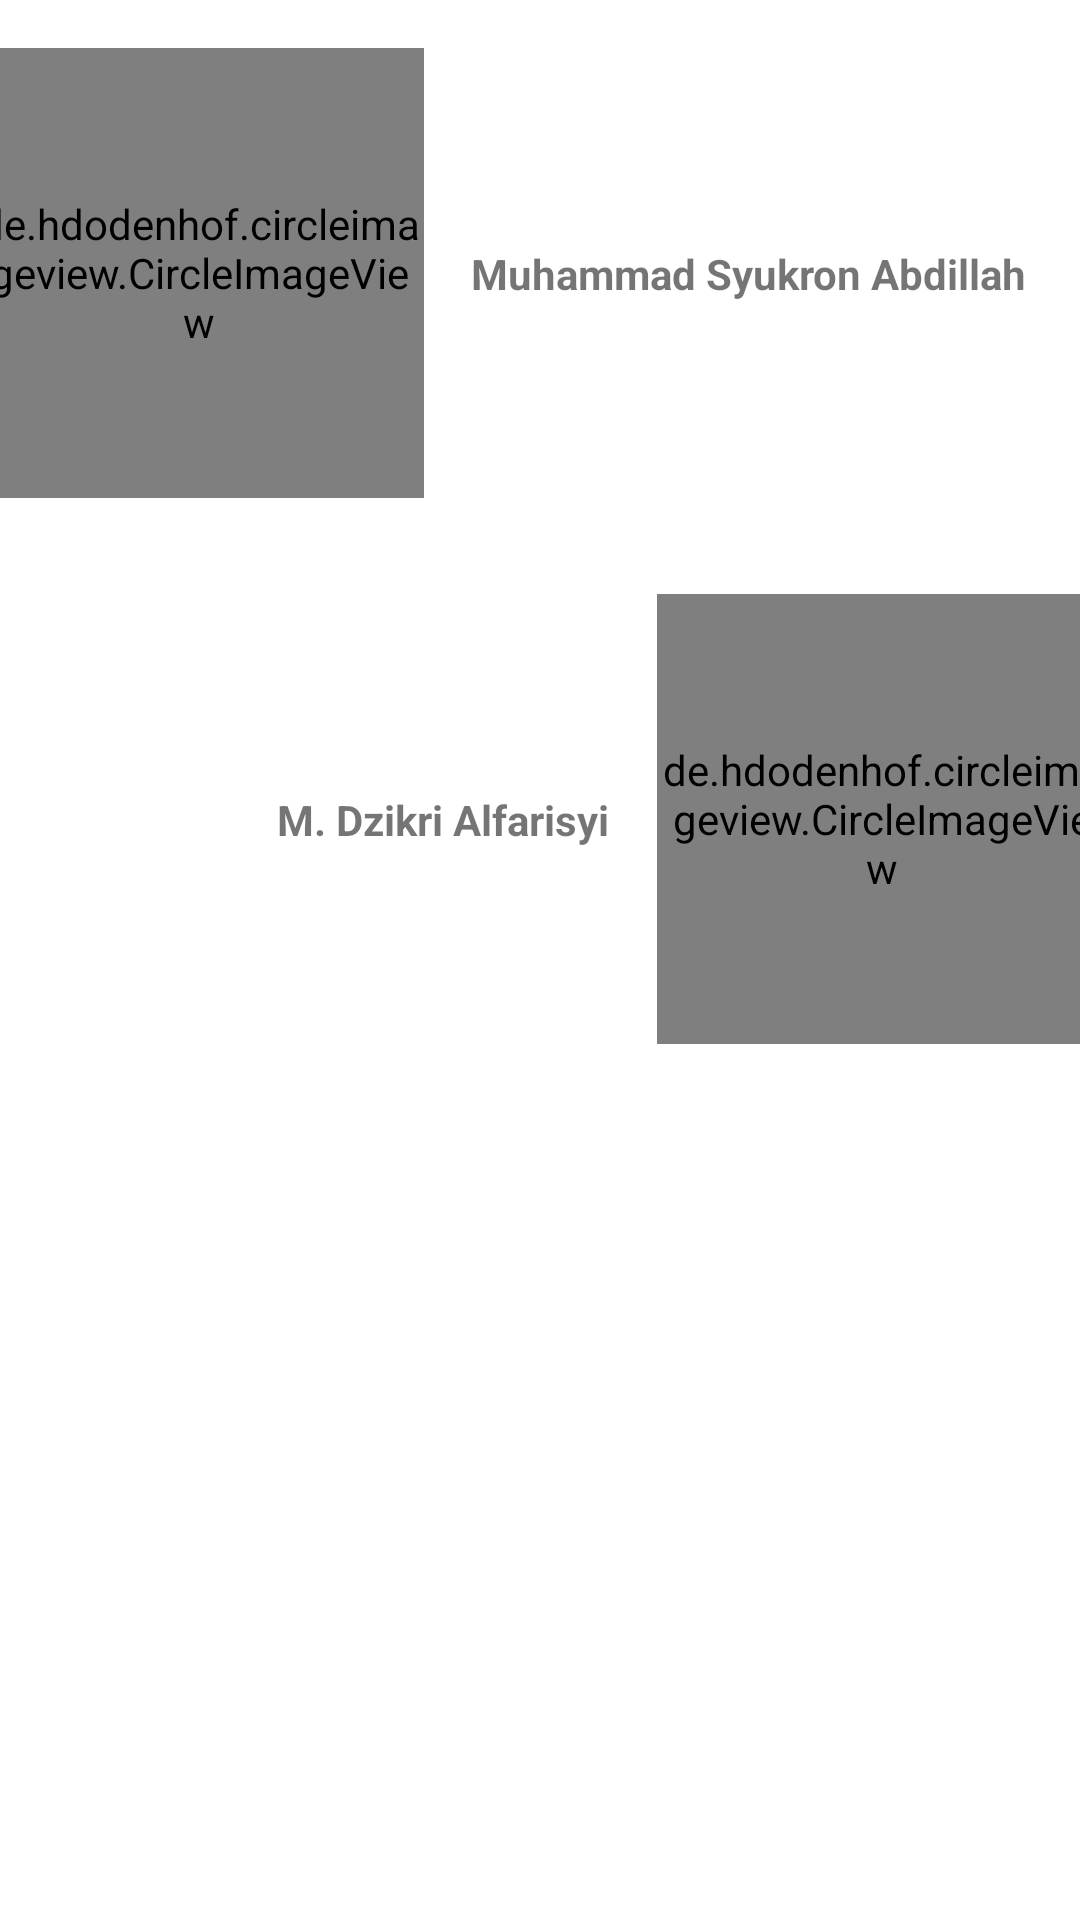

The Android layout XML behind this screen, and the referenced resources:
<!-- AndroidManifest.xml: application theme Theme.MyMealDiary -->
<!-- res/layout/fragment_about.xml -->
<?xml version="1.0" encoding="utf-8"?>
<androidx.constraintlayout.widget.ConstraintLayout xmlns:android="http://schemas.android.com/apk/res/android"
    xmlns:app="http://schemas.android.com/apk/res-auto"
    xmlns:tools="http://schemas.android.com/tools"
    android:layout_width="match_parent"
    android:layout_height="match_parent"
    tools:context=".ui.fragment.AboutFragment">

    <de.hdodenhof.circleimageview.CircleImageView
        android:id="@+id/profileSyukron"
        android:layout_width="150dp"
        android:layout_height="150dp"
        android:layout_marginStart="16dp"
        android:layout_marginTop="16dp"
        android:layout_marginEnd="244dp"
        android:src="@drawable/syukron"
        app:layout_constraintEnd_toEndOf="parent"
        app:layout_constraintStart_toStartOf="parent"
        app:layout_constraintTop_toTopOf="parent" />

    <TextView
        android:id="@+id/tvSyukron"
        android:layout_width="wrap_content"
        android:layout_height="wrap_content"
        android:layout_marginStart="16dp"
        android:text="@string/name_syukron"
        android:textStyle="bold"
        app:layout_constraintBottom_toBottomOf="@+id/profileSyukron"
        app:layout_constraintStart_toEndOf="@+id/profileSyukron"
        app:layout_constraintTop_toTopOf="@+id/profileSyukron" />

    <de.hdodenhof.circleimageview.CircleImageView
        android:id="@+id/profileDzikri"
        android:layout_width="150dp"
        android:layout_height="150dp"
        android:layout_marginStart="244dp"
        android:layout_marginTop="32dp"
        android:layout_marginEnd="16dp"
        android:src="@drawable/dzikri"
        app:layout_constraintEnd_toEndOf="parent"
        app:layout_constraintStart_toStartOf="parent"
        app:layout_constraintTop_toBottomOf="@+id/profileSyukron" />

    <TextView
        android:id="@+id/tvDzikri"
        android:layout_width="wrap_content"
        android:layout_height="wrap_content"
        android:layout_marginEnd="16dp"
        android:text="@string/name_dzikri"
        android:textStyle="bold"
        app:layout_constraintBottom_toBottomOf="@+id/profileDzikri"
        app:layout_constraintEnd_toStartOf="@+id/profileDzikri"
        app:layout_constraintTop_toTopOf="@+id/profileDzikri" />


</androidx.constraintlayout.widget.ConstraintLayout>
<!-- resources referenced by this layout -->
<resources>
  <!-- drawable dzikri: jpg bitmap (drawable, 20252 bytes) -->
  <!-- drawable syukron: jpeg bitmap (drawable, 630974 bytes) -->
  <string name="name_dzikri">M. Dzikri Alfarisyi</string>
  <string name="name_syukron">Muhammad Syukron Abdillah</string>
  <style name="Theme.MyMealDiary" parent="Theme.MaterialComponents.DayNight.DarkActionBar">
          
          <item name="colorPrimary">@color/blue_normal</item>
          <item name="colorPrimaryVariant">@color/blue_dark</item>
          <item name="colorOnPrimary">@color/white</item>
          <item name="fontFamily">@font/poppins_medium</item>
          
          <item name="colorSecondary">@color/peach_normal</item>
          <item name="colorSecondaryVariant">@color/peach_dark</item>
          <item name="colorOnSecondary">@color/black</item>
          
          <item name="android:statusBarColor" tools:targetApi="l">?attr/colorPrimaryVariant</item>
          
      </style>
  <color name="blue_normal">#82b1ff</color>
  <color name="blue_dark">#4d82cb</color>
  <color name="white">#FAEDF0</color>
  <color name="peach_normal">#ffccbc</color>
  <color name="peach_dark">#cb9b8c</color>
  <color name="black">#000000</color>
</resources>
